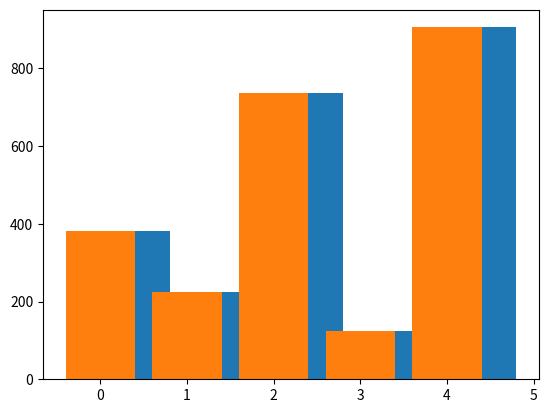
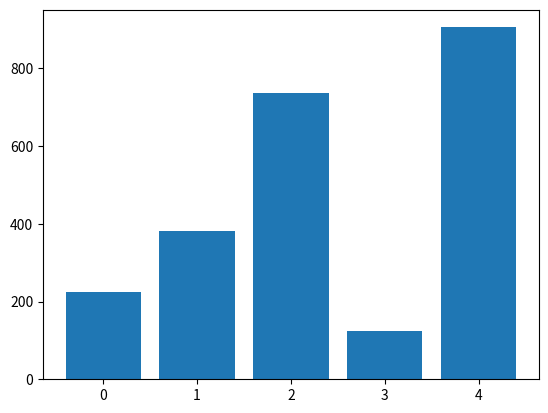
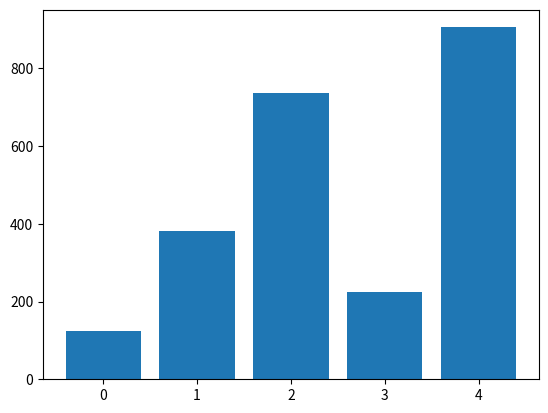
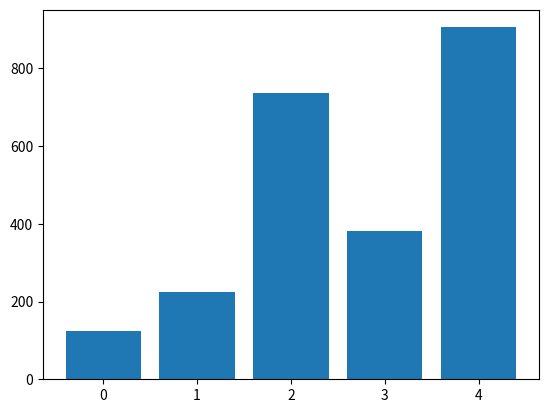
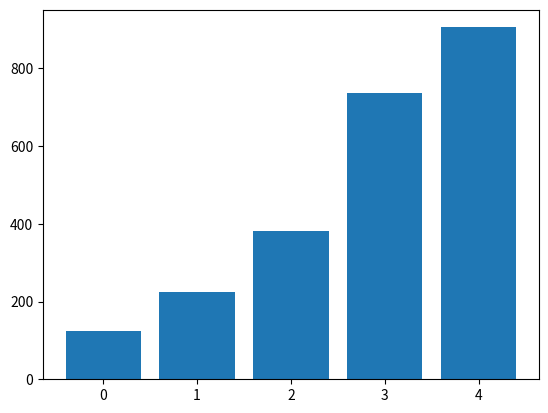

Python code for these plots, in order:
import matplotlib.pyplot as plt
import numpy as np
# import seaborn as sns

#create random array 
low = 1
high = 1000
size = 5  #1000

# low <= randint <= high-1 (aka max = high-1)
rand_array = np.random.randint(low, high, size) 
np.random.shuffle(rand_array)

np.random.seed(6969) 

x = np.arange(0, size, 1)
fig, ax = plt.subplots() 
ax.bar(x, rand_array, align="edge", width=0.8)


sorting_algo = "Selection"
def SelectionSort1(arr): 
    for i in range(len(arr)): 
        for j in range(i+1,len(arr)): 
            plt.bar(x, rand_array)
            plt.pause(1)
            plt.clf()

            if arr[i] > arr[j]: 
                arr[i], arr[j] = arr[j], arr[i]
    plt.show()
    ax.set(xlabel="Index", ylabel="Value", title=f"{sorting_algo} sort")
    return arr

def SelectionSort2(arr): 
    for i in range(len(arr)): 
        min_idx = i
        for j in range(i+1,len(arr)): 
            plt.bar(x, rand_array)
            plt.pause(0.01)
            plt.clf()
            if arr[i] > arr[j]: 
                min_idx = j
        arr[i], arr[min_idx] = arr[min_idx], arr[i]
    plt.show()
    return arr

def InsertionSort(arr): 
    for i in range(len(arr)): 
        chosen_ele = arr[i]
        location = i 
        while location > 0 and arr[location - 1] > chosen_ele: 
            arr[location] = arr[location-1]
            location = location-1
        arr[location] = chosen_ele
    return arr

def merge(arr, l, m, r): 
    # merges two subarrays of arr
    n1 = m - l + 1  
    n2 = r - m 

    tmpL = [0]*(n1)
    tmpR = [0]*(n2)

    for i in range(0, n1): 
        tmpL[i] = arr[l+i]
    for j in range(0,n2): 
        tmpR[j] = arr[m + 1 + j]

    # merge temps into main arr
    i = 0
    j = 0
    k = l

    while i < n1 and j < n2: 
        if tmpL[i] <= tmpR[j]: 
            arr[k] = tmpL[i]
            i += 1
        else: 
            arr[k] = tmpR[j]
            j+=1
        k+=1 

    while i < n1:
        arr[k] = tmpL[i]
        i += 1
        k += 1

    while j < n2:
        arr[k] = tmpR[j]
        j += 1
        k += 1

    return arr

def MergeSort(arr, l, r): 
    if l < r: 
        m = l+(r-l)//2
        MergeSort(arr, l, m)
        MergeSort(arr, m+1, r)
        merge(arr, l, m, r)
    return arr

def partition(arr, low, high): 
    piv = arr[high]
    i = low-1
    for j in range(low, high): 
        if  arr[j] <= piv: 
            i+=1
            arr[i], arr[j] = arr[j], arr[i]
    arr[i+1], arr[high] = arr[high], arr[i+1]
    return i+1

def QuickSort(arr, low, high): 
    if low < high: 
        par = partition(arr, low, high)
        QuickSort(arr, low, par - 1)
        QuickSort(arr,  par + 1, high)
    return arr 

def heapify(arr, N, i): 
    largest = i # largest = root
    l = 2*i + 1
    r = 2*i + 2

    # if left node exists and is bigger than root -> swap l and root
    if l < N and arr[largest] < arr[l]: 
        largest = l
    
    # ifi right node exists and is bigger than root -> swawp r and root
    if r < N and arr[largest] < arr[r]: 
        largest = r 
    
    #change root if needed
    if largest != i: 
        arr[largest], arr[i] = arr[i], arr[largest]
        
        #heapify the new root
        heapify(arr, N, largest)
    
def HeapSort(arr): 
    N = len(arr)
    for i in range(N//2 - 1, -1, -1): 
        heapify(arr, N, i)
    
    for i in range(N-1, 0, -1): 
        arr[i], arr[0] = arr[0], arr[i]
        heapify(arr, i, 0)
    return arr 

def BubbleSort(arr): 
    for i in range(len(arr)): 
        for j in range(0, len(arr)-i-1): 
            if arr[j] > arr[j+1]: 
                arr[j], arr[j+1] = arr[j+1], arr[j]
    return arr  

SelectionSort1(rand_array)
